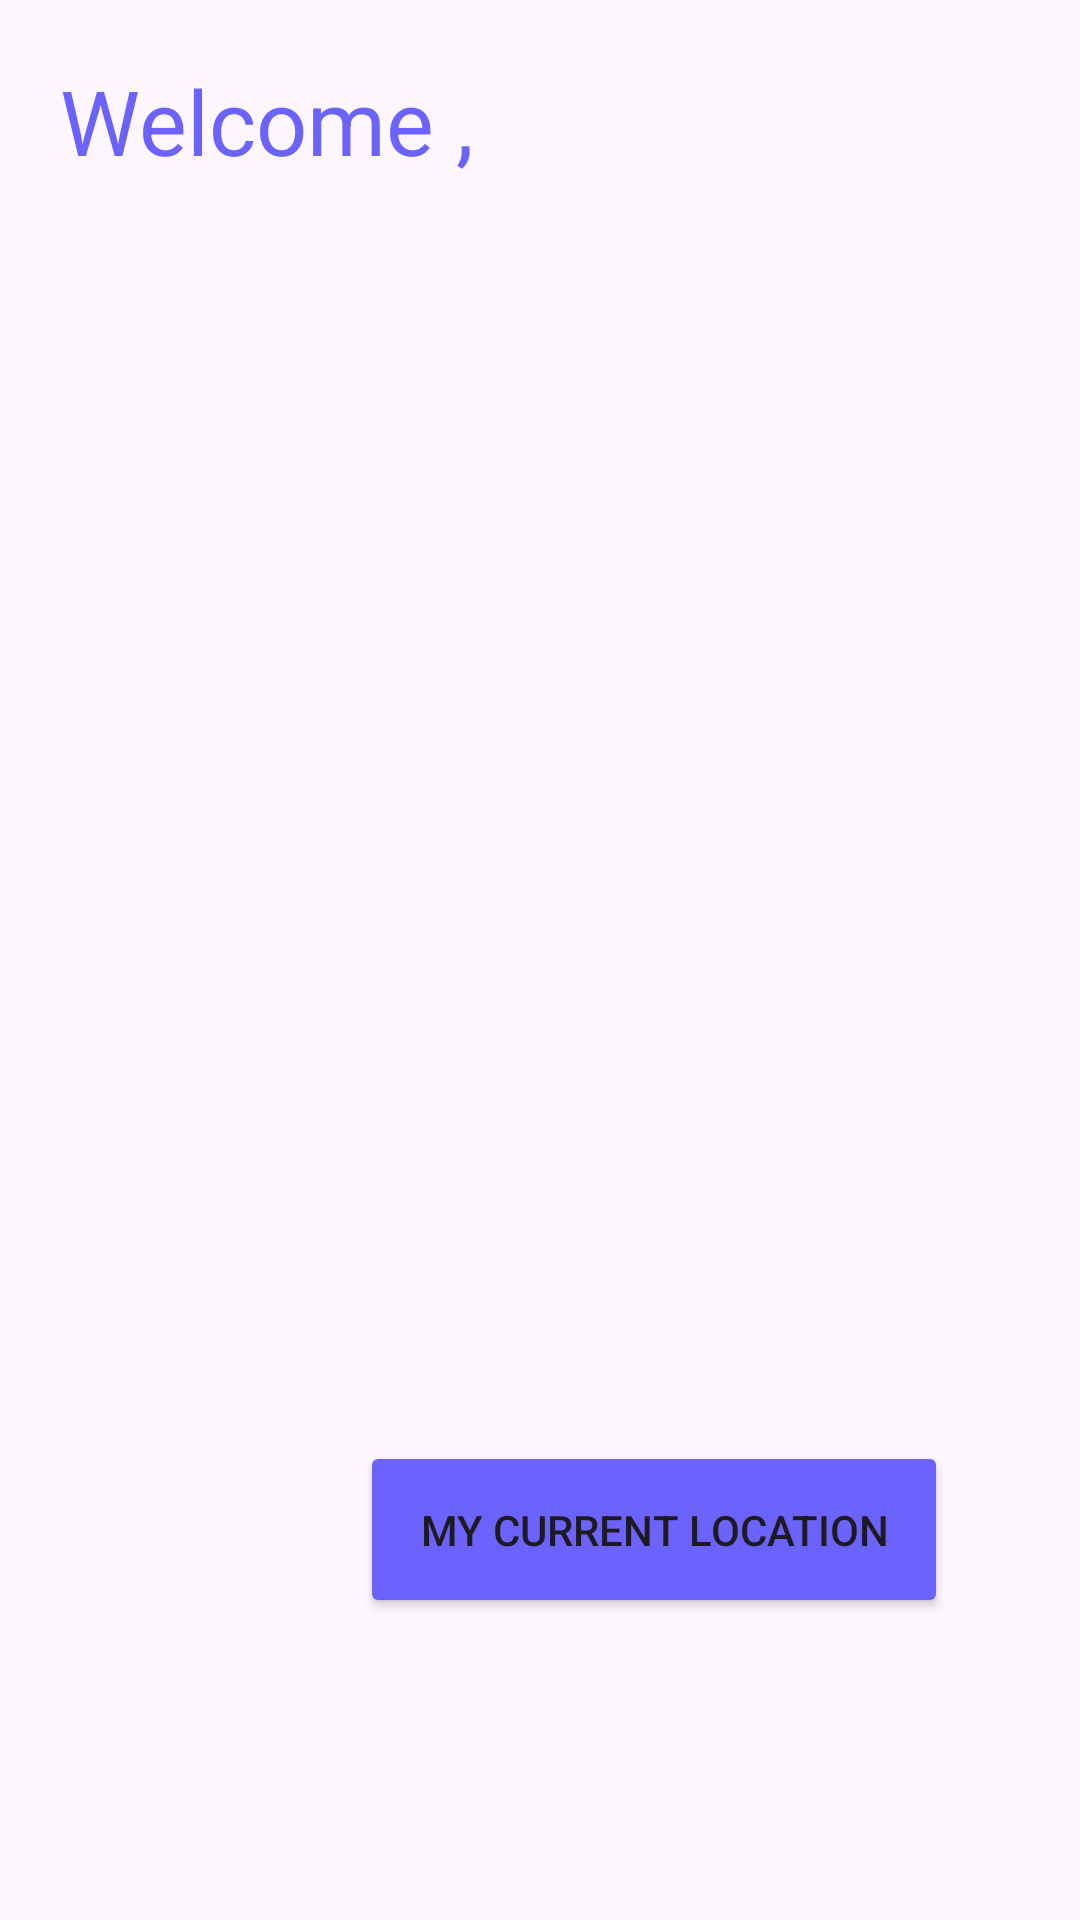

Write the Android layout XML for this screen, with the resource values it uses.
<!-- AndroidManifest.xml: application theme Theme.AssignmentK -->
<!-- res/layout/activity_main.xml -->
<?xml version="1.0" encoding="utf-8"?>
<LinearLayout
    xmlns:android="http://schemas.android.com/apk/res/android"
    xmlns:app="http://schemas.android.com/apk/res-auto"
    xmlns:tools="http://schemas.android.com/tools"
    android:layout_width="match_parent"
    android:layout_height="match_parent"
    android:orientation="vertical"
    tools:context=".MainActivity"
    android:padding="20dp"
    >

    <LinearLayout
        android:layout_width="wrap_content"
        android:layout_height="wrap_content"
        android:orientation="horizontal">

        <TextView
            android:layout_width="wrap_content"
            android:layout_height="wrap_content"
            android:id="@+id/welcome"
            android:text="Welcome , "
            android:textColor="#6C63FF"
            android:textSize="30sp"/>
        <TextView
            android:layout_width="wrap_content"
            android:layout_height="wrap_content"
            android:id="@+id/usernamemain"
            android:text=" "
            android:textColor="#6C63FF"
            android:textSize="20sp"/>

    </LinearLayout>

    <ImageView
        android:layout_width="match_parent"
        android:padding="10dp"
        android:layout_height="400dp"
        android:src="@drawable/location"/>



    <Button
        android:id="@+id/locationbtn"
        android:layout_width="wrap_content"
        android:layout_height="wrap_content"
        android:layout_marginTop="20dp"
        android:backgroundTint="#6C63FF"
        android:layout_marginStart="100dp"
        android:padding="20dp"
        android:text="my current location"

        />

    <TextView
        android:layout_width="wrap_content"
        android:layout_height="wrap_content"
        android:id="@+id/locationanswer"
        android:layout_marginTop="25dp"
        android:layout_marginStart="60dp"/>



</LinearLayout>
<!-- resources referenced by this layout -->
<resources>
  <style name="Theme.AssignmentK" parent="Base.Theme.AssignmentK" />
  <style name="Base.Theme.AssignmentK" parent="Theme.Material3.DayNight.NoActionBar">
          
          
      </style>
</resources>
